Photos from the image-classification dataset "datasets" in the GitHub repository CapstoneFresheats/ML-FreshEats. Its 6 classes are: apel segar, apel tidak segar, jeruk segar, jeruk tidak segar, pisang segar, pisang tidak segar.

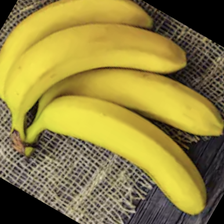
Label: pisang segar

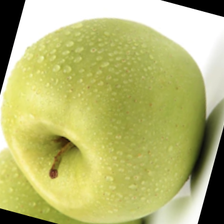
Label: apel segar

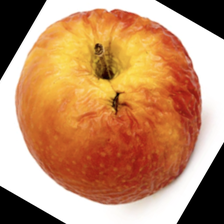
Label: apel tidak segar

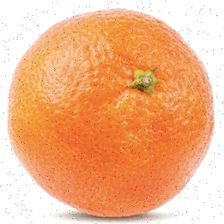
Label: jeruk segar

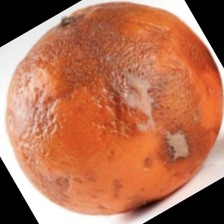
Label: jeruk tidak segar

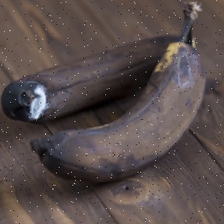
Label: pisang tidak segar
